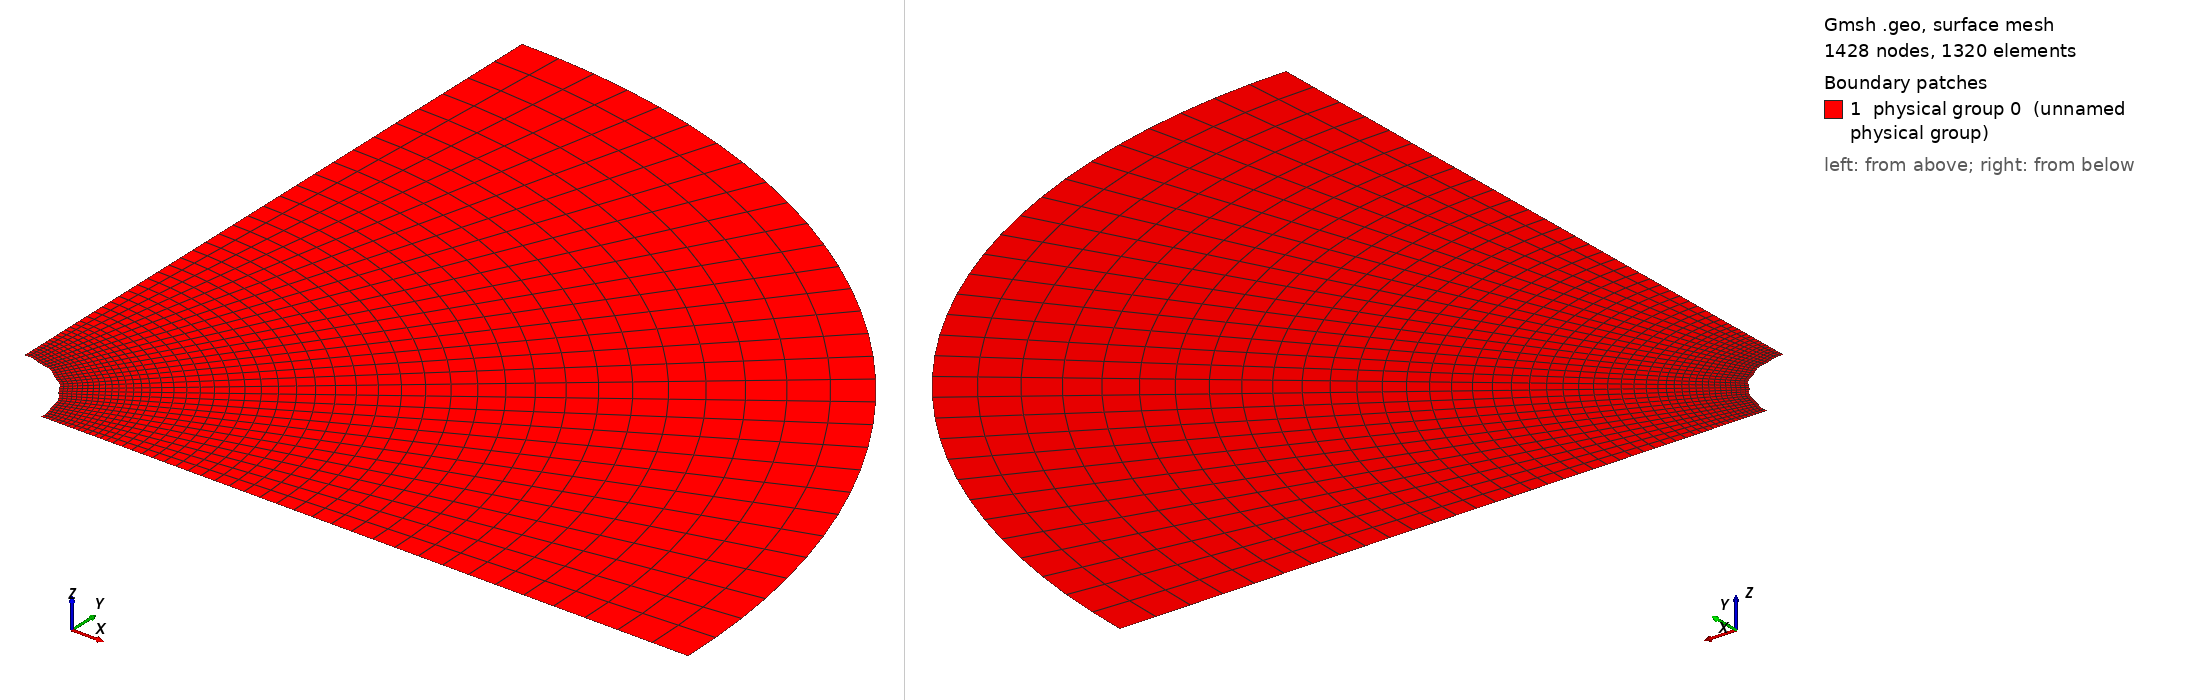

Gmsh geometry script, surface-meshed: 1428 nodes, 1320 surface elements. Boundary patches (legend numbers): 1 physical group 0 (unnamed physical group). Left view from above one corner, right view from below the opposite corner. Legend entries are the model's physical surfaces. The drawing asked Gmsh for element sizes between 1% and 20% of the model's largest extent; the script's own settings can give other sizes.

=== Cylinder_quarter_perturb_coarse.geo (drawn) ===

lc = 0.1;//0.05;

r_outer = 1.; // radius of outer circle
r_out = 0.2; // radius of refined area
r_in = 0.1; // radius of inner circle 
H = 0.1; // height of cylinder
nb_slices_quarter = 30; //number of layers in one quarter OF CIRCLE
nb_rings = 15; // number of concentric cell rings
nb_layers_z = 1; // number of vertical layers

Point(1) = {0,0,0,lc}; // Center
Point(2) = {r_in,0,0,lc};
Point(3) = {r_out,0,0,lc};
Point(4) = {-r_in,0,0,lc};
Point(5) = {-r_out,0,0,lc};
Point(6) = {0,r_in,0,lc};
Point(7) = {0,r_out,0,lc};
Point(8) = {0,-r_in,0,lc};
Point(9) = {0,-r_out,0,lc};

Point(10) = {r_outer,0,0,lc};
Point(11) = {-r_outer,0,0,lc};
Point(12) = {0,r_outer,0,lc};
Point(13) = {0,-r_outer,0,lc};

Line(1) = {2,3};
Line(2) = {4,5};
Line(3) = {6,7};
Line(4) = {8,9};

//Construct the perturbed hole//
alpha = 1; //Frequency
M = 0;
M1 = 0.001; //0.01;//Amplitude
n = 36;//8; //number of pieces in one period

n_points = n*alpha-1; //Number of points for each quarter

alpha1=18*alpha;
alpha2 = alpha;
alpha3 = alpha;
alpha4 = alpha;
n_points1 = 32;
n_points2 = 1;
n_points3 = 1;
n_points4 = 1;

pList_1[0] = 2; //First point label for the 1st quarter

For i In {1:n_points1}
 //If(i>=1 && i<=4)
  //r = M1*Sin(alpha1*i*Pi/2/(n_points1+1))+r_in;
 //EndIf
  r = M1*Sin(alpha1*i*Pi/2/(n_points1+1))+r_in;
  pList_1[i] = newp;
  Point(pList_1[i]) = {r*Cos(i*Pi/2/(n_points1+1)), r*Sin(i*Pi/2/(n_points1+1)), 0, lc};
EndFor
pList_1[n_points1+1] = 6; //Last point label for the 1st quarter
Spline(newl) = pList_1[];

pList_2[0] = 6; //First point label for the 2nd quarter
For i In {1:n_points2}
  r = M*Sin(alpha2*i*Pi/2/(n_points2+1))+r_in;
  pList_2[i] = newp;
  Point(pList_2[i]) = {r*Cos(Pi/2+i*Pi/2/(n_points2+1)), r*Sin(Pi/2+i*Pi/2/(n_points2+1)), 0, lc};
EndFor
pList_2[n_points2+1] = 4; //Last point label for the 2nd quarter
Spline(newl) = pList_2[];

pList_3[0] = 4; //First point label for the 3rd quarter
For i In {1:n_points3}
  r = M*Sin(alpha3*i*Pi/2/(n_points3+1))+r_in;
  pList_3[i] = newp;
  Point(pList_3[i]) = {r*Cos(Pi+i*Pi/2/(n_points3+1)), r*Sin(Pi+i*Pi/2/(n_points3+1)), 0, lc};
EndFor
pList_3[n_points3+1] = 8; //Last point label for the 3rd quarter
Spline(newl) = pList_3[];


pList_4[0] = 8; //First point label for the 4th quarter
For i In {1:n_points4}
  r = M*Sin(alpha4*i*Pi/2/(n_points4+1))+r_in;
  pList_4[i] = newp;
  Point(pList_4[i]) = {r*Cos(1.5*Pi+i*Pi/2/(n_points4+1)), r*Sin(1.5*Pi+i*Pi/2/(n_points4+1)), 0, lc};
EndFor
pList_4[n_points4+1] = 2; //Last point label for the 4th quarter
Spline(newl) = pList_4[];

Circle(9) = {3, 1, 7};
Circle(10) = {7, 1, 5};
Circle(11) = {5, 1, 9};
Circle(12) = {9, 1, 3};

Transfinite Line {1,2,3,4} = Ceil(nb_rings+1) Using Progression 1.05;
Transfinite Line {5,9} = Ceil(nb_slices_quarter+1) Using Progression 1;
Transfinite Line {6,10} = Ceil(nb_slices_quarter+1) Using Progression 1;
Transfinite Line {7,11} = Ceil(nb_slices_quarter+1) Using Progression 1;
Transfinite Line {8,12} = Ceil(nb_slices_quarter+1) Using Progression 1;

Line Loop(13) = {1, 9, -3, -5};
Ruled Surface(14) = {13};
Line Loop(15) = {3, 10, -2, -6};
Ruled Surface(16) = {15};
Line Loop(17) = {2, 11, -4, -7};
Ruled Surface(18) = {17};
Line Loop(19) = {4, 12, -1, -8};
Ruled Surface(20) = {19};


Circle(21) = {10, 1, 12};
Circle(22) = {12, 1, 11};
Circle(23) = {11, 1, 13};
Circle(24) = {13, 1, 10};
Line(25) = {3, 10};
Line(26) = {7, 12};
Line(27) = {5, 11};
Line(28) = {9, 13};

Transfinite Line {21,22,23,24} = Ceil(nb_slices_quarter+1) Using Progression 1;
Transfinite Line {25,26,27,28} = 30 Using Progression 1.05;
Line Loop(31) = {25,21,-26,-9};
Plane Surface(32) = {31};
Line Loop(33) = {26,22,-27,-10};
Plane Surface(34) = {33};
Line Loop(35) = {27,23,-28,-11};
Plane Surface(36) = {35};
Line Loop(37) = {28,24,-25,-12};
Plane Surface(38) = {37};


Transfinite Surface {14,16,18,20};
Recombine Surface {14,16,18,20};
Transfinite Surface {32,34,36,38};
Recombine Surface {32,34,36,38};


//Extrude {0, 0, H} {
//  Surface{16, 14, 20, 18}; Layers{1}; Recombine;
//}
//Coherence;

//Physical Line(0) = {21, 22, 23, 24};
//Physical Line(1) = {5, 6, 7, 8};

//Physical Surface(0) = {14, 16, 18, 20};
//Physical Surface(1) = {32, 34, 36, 38};
Delete {
  Surface{16, 18, 20, 34, 36, 38};
}
Delete {
  Line{22, 23, 24, 28, 27, 10, 2, 11, 12, 4, 6, 7, 8};
}
Delete {
  Point{11, 13, 9, 5};
}
Delete {
  Point{46, 4, 47, 8, 48};
}
Physical Line(0) = {5};
Physical Line(1) = {25, 1};
Physical Line(2) = {21};
Physical Line(3) = {26, 3};
Physical Surface(0) = {14, 32};
